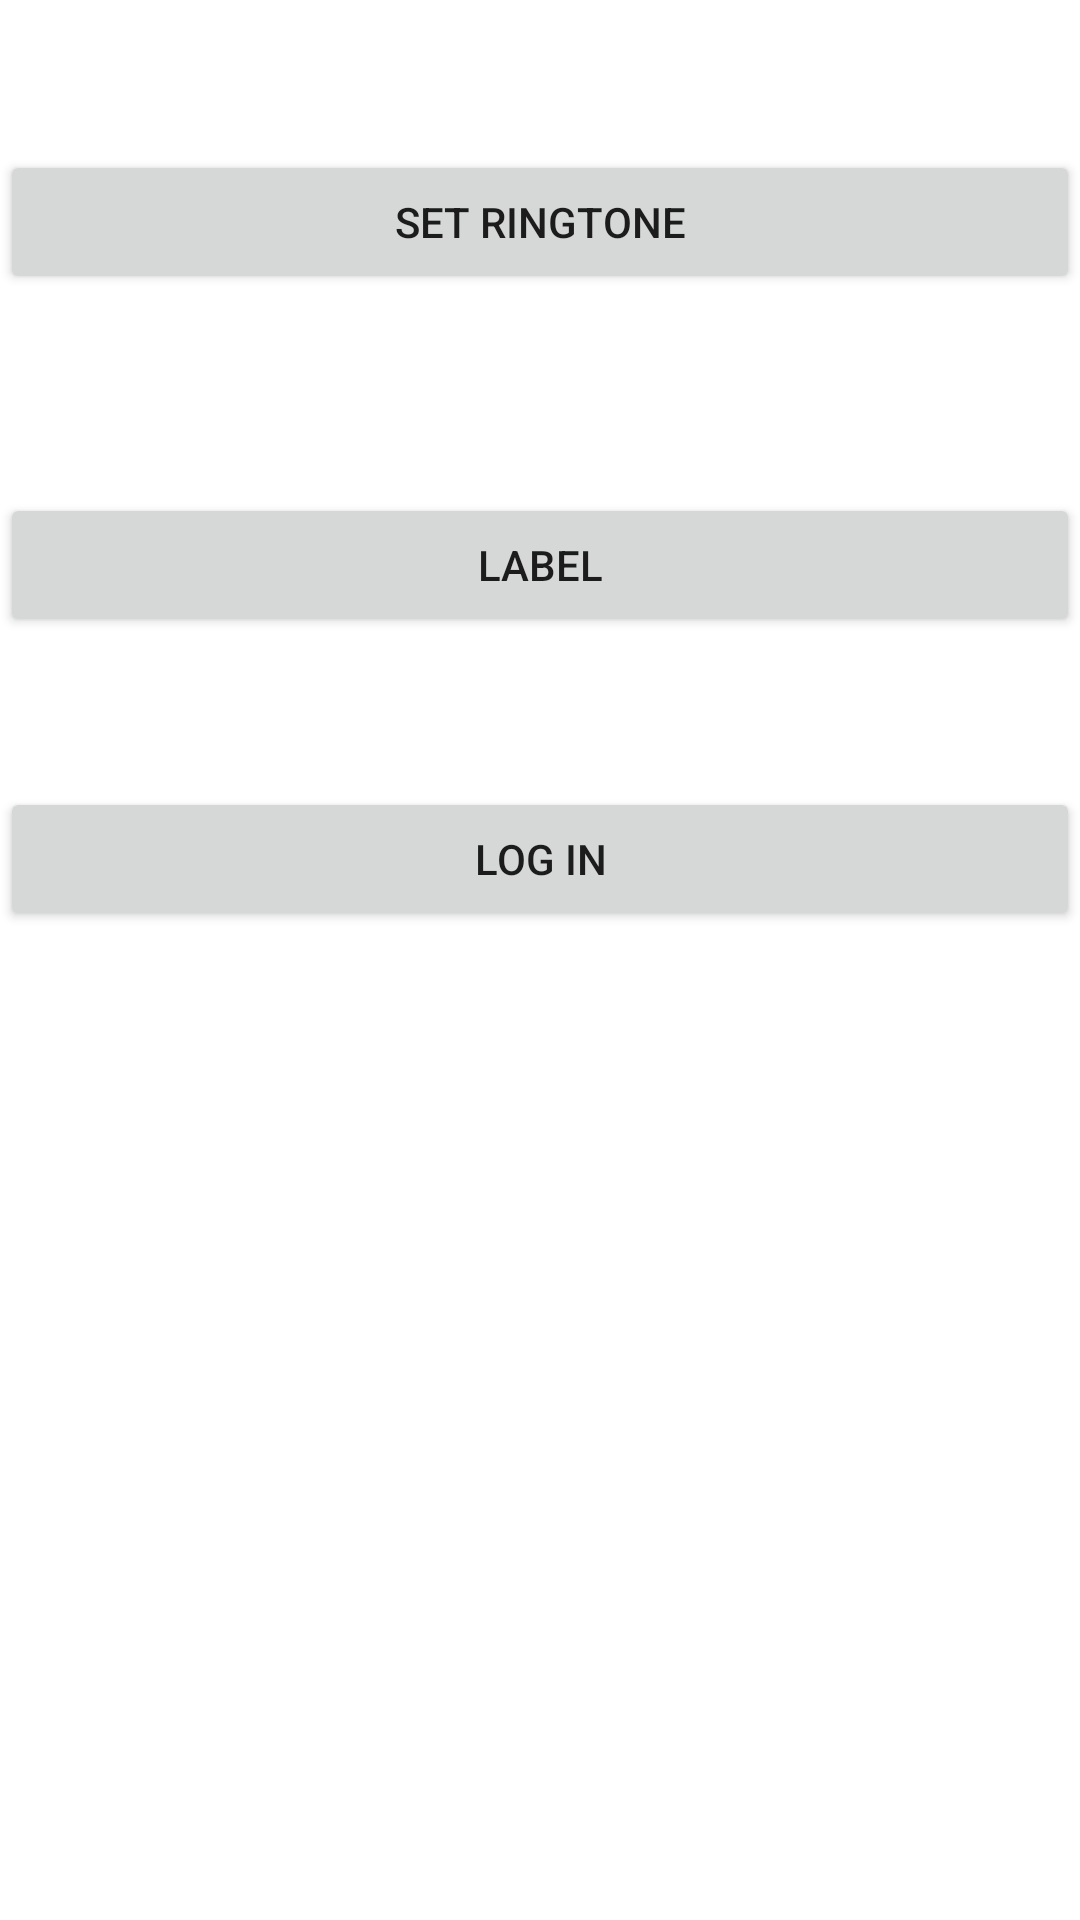

Here is an Android app screen rendered from its layout file. Give the layout XML and the strings, colors and styles it references.
<!-- AndroidManifest.xml: application theme Theme.Dialogs -->
<!-- res/layout/fragment_dialog_buttons.xml -->
<?xml version="1.0" encoding="utf-8"?>
<androidx.constraintlayout.widget.ConstraintLayout xmlns:android="http://schemas.android.com/apk/res/android"
    xmlns:app="http://schemas.android.com/apk/res-auto"
    xmlns:tools="http://schemas.android.com/tools"
    android:layout_width="match_parent"
    android:layout_height="match_parent"
    tools:context=".DialogButtons">

    <androidx.appcompat.widget.AppCompatButton
        android:id="@+id/btn_ringtone"
        android:layout_width="match_parent"
        android:layout_height="wrap_content"
        android:layout_marginTop="50dp"
        android:text="@string/set_ringtone"
        app:layout_constraintEnd_toEndOf="parent"
        app:layout_constraintStart_toStartOf="parent"
        app:layout_constraintTop_toTopOf="parent" />

    <androidx.appcompat.widget.AppCompatTextView
        android:id="@+id/tv_ringtone"
        android:layout_width="match_parent"
        android:layout_height="wrap_content"
        app:layout_constraintEnd_toEndOf="parent"
        style="@style/Input_text_style"
        app:layout_constraintStart_toStartOf="parent"
        app:layout_constraintTop_toBottomOf="@id/btn_ringtone" />

    <androidx.appcompat.widget.AppCompatButton
        android:id="@+id/btn_label"
        android:layout_width="match_parent"
        android:layout_height="wrap_content"
        android:layout_marginTop="50dp"
        android:text="@string/label_dialog"
        app:layout_constraintEnd_toEndOf="parent"
        app:layout_constraintStart_toStartOf="parent"
        app:layout_constraintTop_toBottomOf="@id/tv_ringtone" />

    <androidx.appcompat.widget.AppCompatTextView
        android:id="@+id/tv_labels"
        android:layout_width="match_parent"
        android:layout_height="wrap_content"
        app:layout_constraintEnd_toEndOf="parent"
        style="@style/Input_text_style"
        app:layout_constraintStart_toStartOf="parent"
        app:layout_constraintTop_toBottomOf="@id/btn_label" />

    <androidx.appcompat.widget.AppCompatButton
        android:id="@+id/btn_login"
        android:layout_width="match_parent"
        android:layout_height="wrap_content"
        android:layout_marginTop="50dp"
        android:text="Log in"
        app:layout_constraintEnd_toEndOf="parent"
        app:layout_constraintStart_toStartOf="parent"
        app:layout_constraintTop_toBottomOf="@id/btn_label" />

    <androidx.appcompat.widget.AppCompatTextView
        android:id="@+id/tv_login_user"
        android:layout_width="match_parent"
        android:layout_height="wrap_content"
        app:layout_constraintEnd_toEndOf="parent"
        style="@style/Input_text_style"
        app:layout_constraintStart_toStartOf="parent"
        app:layout_constraintTop_toBottomOf="@id/btn_login" />


</androidx.constraintlayout.widget.ConstraintLayout>
<!-- resources referenced by this layout -->
<resources>
  <string name="label_dialog">Label</string>
  <string name="set_ringtone">Set ringtone</string>
  <style name="Input_text_style" parent="welcome_text_style">
          <item name="android:textSize">@dimen/dimen_12sp</item>
          <item name="hintTextColor">@color/black_30</item>
          <item name="android:backgroundTint">@color/black_30</item>
          <item name="colorAccent">@color/black</item>
          <item name="android:lines">1</item>
  
      </style>
  <style name="Theme.Dialogs" parent="Theme.MaterialComponents.DayNight.DarkActionBar">
          
          <item name="colorPrimary">@color/purple_500</item>
          <item name="colorPrimaryVariant">@color/purple_700</item>
          <item name="colorOnPrimary">@color/white</item>
          
          <item name="colorSecondary">@color/teal_200</item>
          <item name="colorSecondaryVariant">@color/teal_700</item>
          <item name="colorOnSecondary">@color/black</item>
          
          <item name="android:statusBarColor" tools:targetApi="l">?attr/colorPrimaryVariant</item>
          
      </style>
  <style name="welcome_text_style">
          <item name="android:textSize">@dimen/dimens_16sp</item>
          <item name="android:textColor">@color/black</item>
          <item name="android:fontFamily">@font/poppins_medium</item>
          <item name="android:textAlignment">center</item>
      </style>
  <dimen name="dimen_12sp">12sp</dimen>
  <color name="black_30">#4D000000</color>
  <color name="black">#FF000000</color>
  <color name="purple_500">#FF6200EE</color>
  <color name="purple_700">#FF3700B3</color>
  <color name="white">#FFFFFFFF</color>
  <color name="teal_200">#FF03DAC5</color>
  <color name="teal_700">#FF018786</color>
  <dimen name="dimens_16sp">16sp</dimen>
</resources>
